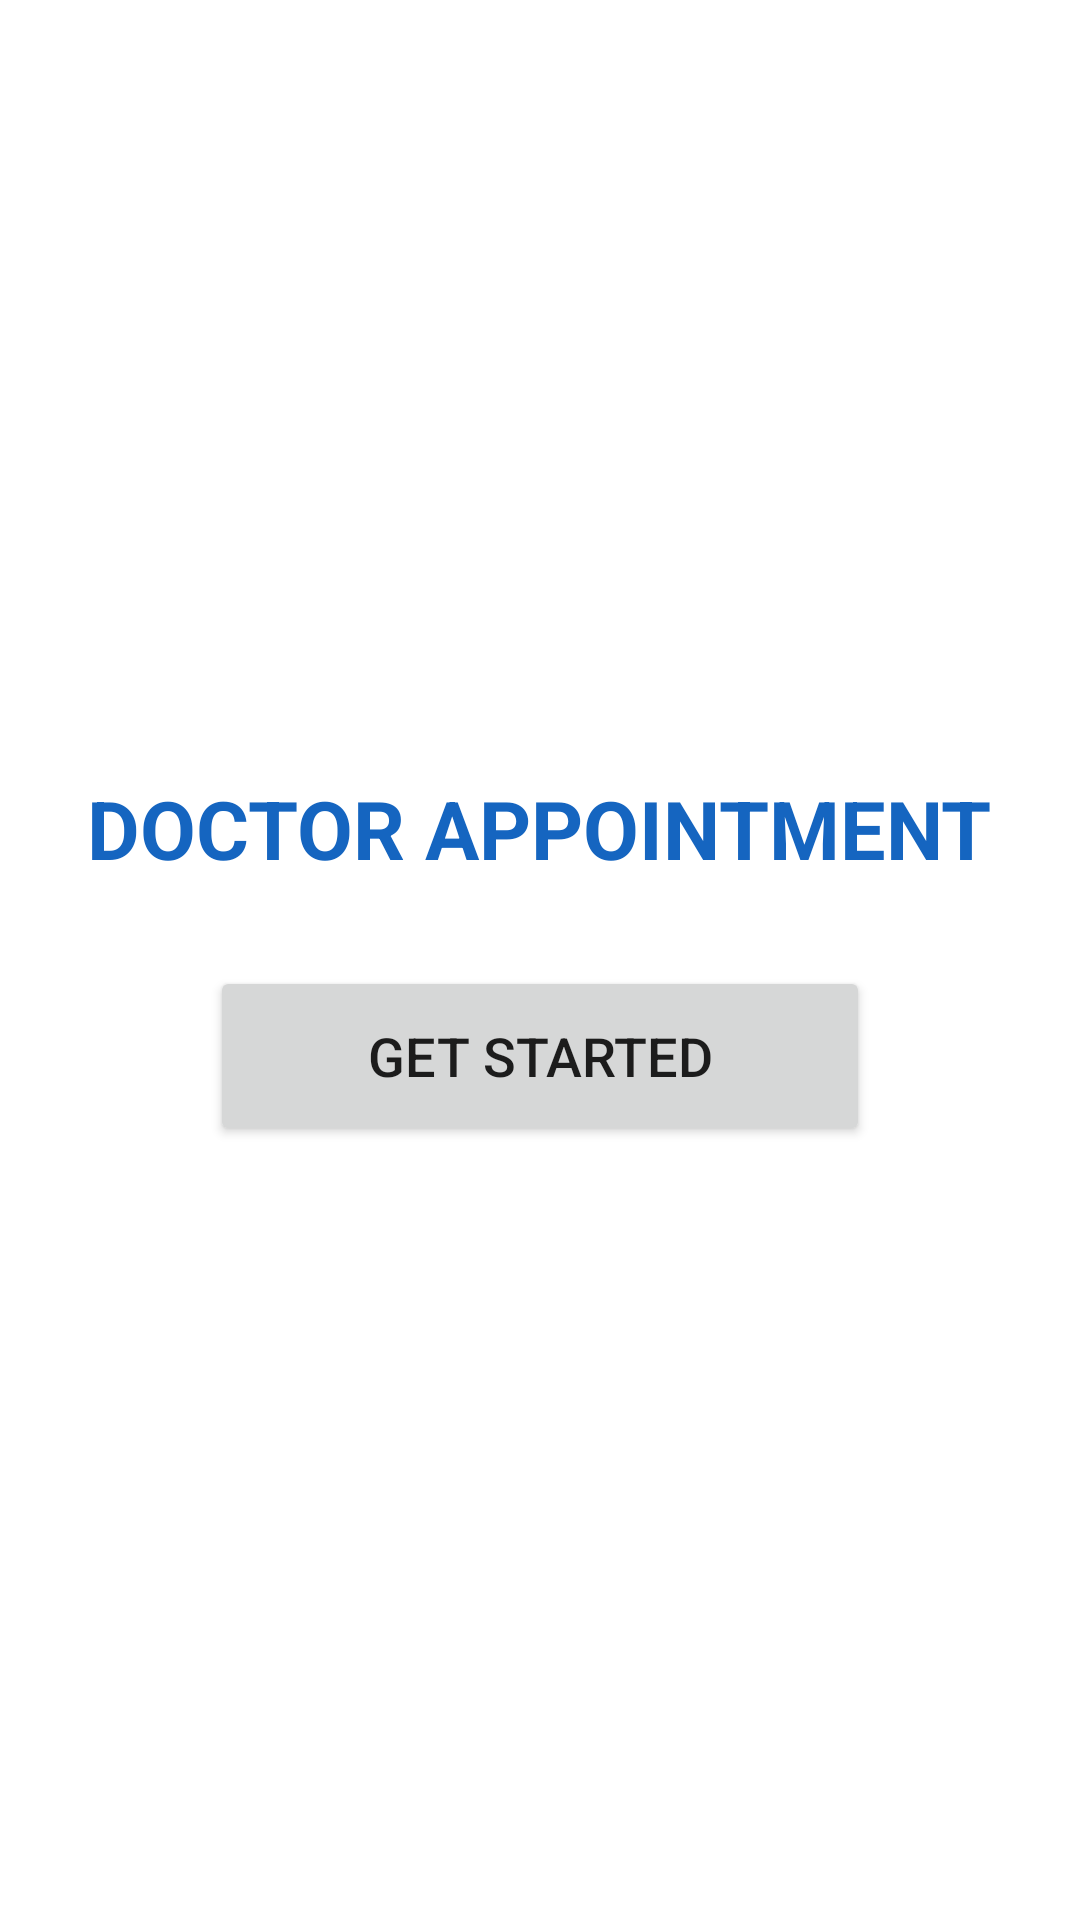

Reconstruct the res/layout file that produces this screen, plus the resources it refers to.
<!-- AndroidManifest.xml: application theme Theme.DoctorAppointment -->
<!-- res/layout/activity_splash.xml -->
<?xml version="1.0" encoding="utf-8"?>
<LinearLayout xmlns:android="http://schemas.android.com/apk/res/android"
    android:layout_width="match_parent" android:layout_height="match_parent"
    android:orientation="vertical" android:gravity="center" android:background="#FFFFFF" android:padding="24dp">
    <TextView android:layout_width="wrap_content" android:layout_height="wrap_content"
        android:text="DOCTOR APPOINTMENT" android:textColor="#1565C0" android:textSize="27sp" android:textStyle="bold" android:layout_marginBottom="28dp"/>
    <Button android:id="@+id/startBtn" android:layout_width="220dp" android:layout_height="60dp" android:text="GET STARTED" android:textSize="18sp"/>
</LinearLayout>
<!-- resources referenced by this layout -->
<resources>
  <style name="Theme.DoctorAppointment" parent="Base.Theme.DoctorAppointment" />
  <style name="Base.Theme.DoctorAppointment" parent="Theme.MaterialComponents.DayNight.NoActionBar">
          
          
      </style>
</resources>
